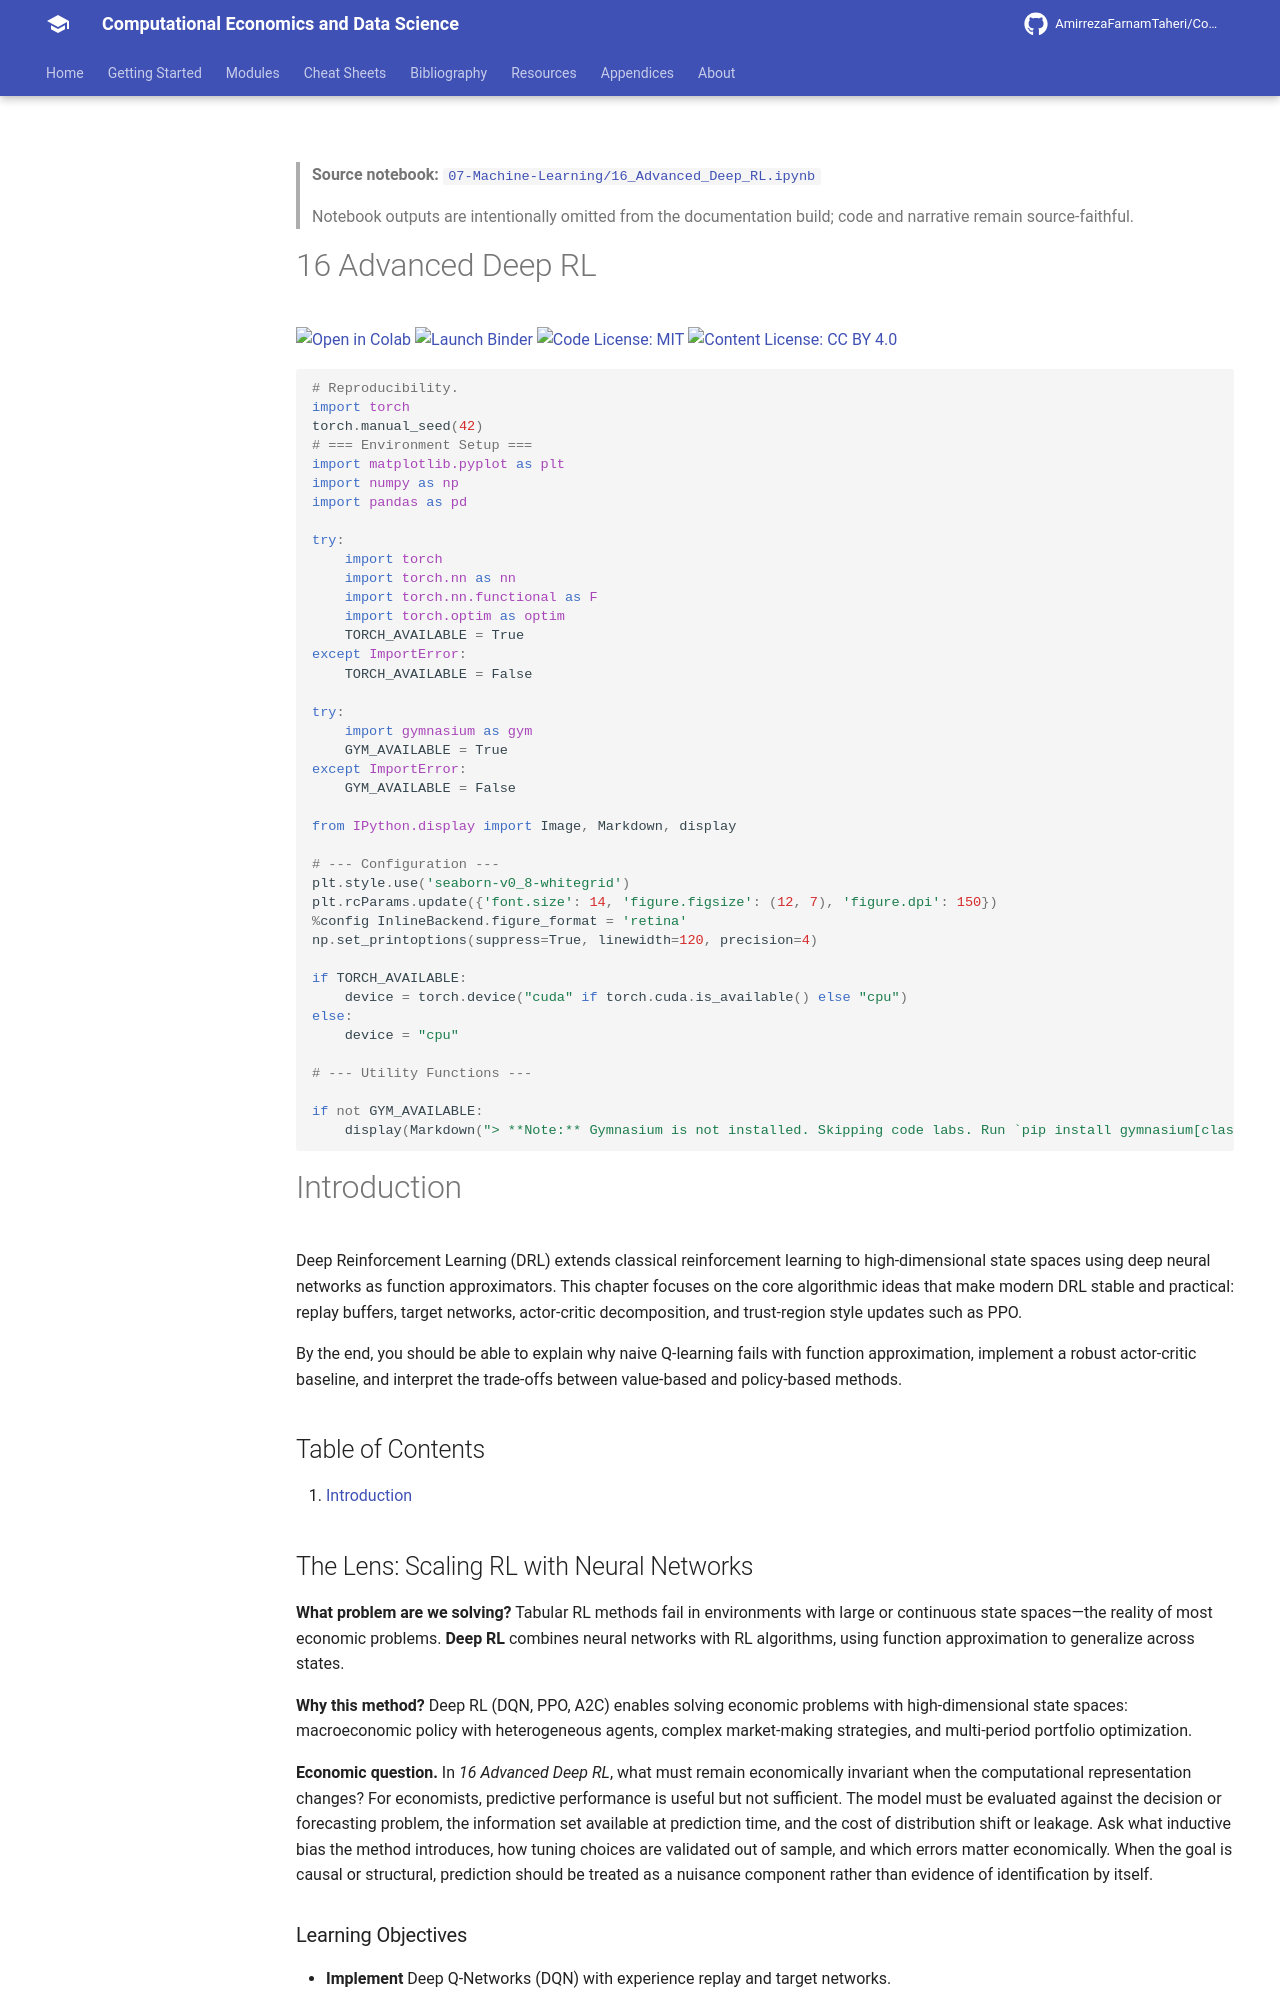

repository: AmirrezaFarnamTaheri/Computational-Economics-and-Data-Science · page: notebooks/07-Machine-Learning/16_Advanced_Deep_RL/index.html · generator: mkdocs

<!-- AUTO-GENERATED by scripts/notebooks_to_docs.py; edit the notebook source instead. -->

> **Source notebook:** [`07-Machine-Learning/16_Advanced_Deep_RL.ipynb`](https://github.com/AmirrezaFarnamTaheri/Computational-Economics-and-Data-Science/blob/main/07-Machine-Learning/16_Advanced_Deep_RL.ipynb)

> Notebook outputs are intentionally omitted from the documentation build; code and narrative remain source-faithful.

# 16 Advanced Deep RL

[![Open in Colab](https://colab.research.google.com/assets/colab-badge.svg)](https://colab.research.google.com/github/AmirrezaFarnamTaheri/Computational-Economics-and-Data-Science/blob/main/07-Machine-Learning/16_Advanced_Deep_RL.ipynb) [![Launch Binder](https://mybinder.org/badge_logo.svg)](https://mybinder.org/v2/gh/AmirrezaFarnamTaheri/Computational-Economics-and-Data-Science/main?filepath=07-Machine-Learning/16_Advanced_Deep_RL.ipynb) [![Code License: MIT](https://img.shields.io/badge/Code%20License-MIT-yellow.svg)](https://raw.githubusercontent.com/AmirrezaFarnamTaheri/Computational-Economics-and-Data-Science/main/LICENSE) [![Content License: CC BY 4.0](https://img.shields.io/badge/Content%20License-CC%20BY%204.0-blue.svg)](https://creativecommons.org/licenses/by/4.0/)

```python
# Reproducibility.
import torch
torch.manual_seed(42)
# === Environment Setup ===
import matplotlib.pyplot as plt
import numpy as np
import pandas as pd

try:
    import torch
    import torch.nn as nn
    import torch.nn.functional as F
    import torch.optim as optim
    TORCH_AVAILABLE = True
except ImportError:
    TORCH_AVAILABLE = False

try:
    import gymnasium as gym
    GYM_AVAILABLE = True
except ImportError:
    GYM_AVAILABLE = False

from IPython.display import Image, Markdown, display

# --- Configuration ---
plt.style.use('seaborn-v0_8-whitegrid')
plt.rcParams.update({'font.size': 14, 'figure.figsize': (12, 7), 'figure.dpi': 150})
%config InlineBackend.figure_format = 'retina'
np.set_printoptions(suppress=True, linewidth=120, precision=4)

if TORCH_AVAILABLE:
    device = torch.device("cuda" if torch.cuda.is_available() else "cpu")
else:
    device = "cpu"

# --- Utility Functions ---

if not GYM_AVAILABLE:
    display(Markdown("> **Note:** Gymnasium is not installed. Skipping code labs. Run `pip install gymnasium[classic_control]`."))
```

# Introduction

Deep Reinforcement Learning (DRL) extends classical reinforcement learning to high-dimensional state spaces using deep neural networks as function approximators. This chapter focuses on the core algorithmic ideas that make modern DRL stable and practical: replay buffers, target networks, actor-critic decomposition, and trust-region style updates such as PPO.

By the end, you should be able to explain why naive Q-learning fails with function approximation, implement a robust actor-critic baseline, and interpret the trade-offs between value-based and policy-based methods.

## Table of Contents

1. [Introduction](#introduction)

## The Lens: Scaling RL with Neural Networks
**What problem are we solving?**
Tabular RL methods fail in environments with large or continuous state spaces—the reality of most economic problems. **Deep RL** combines neural networks with RL algorithms, using function approximation to generalize across states.

**Why this method?**
Deep RL (DQN, PPO, A2C) enables solving economic problems with high-dimensional state spaces: macroeconomic policy with heterogeneous agents, complex market-making strategies, and multi-period portfolio optimization.



**Economic question.** In *16 Advanced Deep RL*, what must remain economically invariant when the computational representation changes? For economists, predictive performance is useful but not sufficient. The model must be evaluated against the decision or forecasting problem, the information set available at prediction time, and the cost of distribution shift or leakage. Ask what inductive bias the method introduces, how tuning choices are validated out of sample, and which errors matter economically. When the goal is causal or structural, prediction should be treated as a nuisance component rather than evidence of identification by itself.

### Learning Objectives
* **Implement** Deep Q-Networks (DQN) with experience replay and target networks.
* **Apply** policy gradient methods (REINFORCE, PPO) to continuous action spaces.
* **Train** deep RL agents on economic environments and analyze learned policies.
* **Diagnose** common training instabilities (reward shaping, exploration-exploitation).
